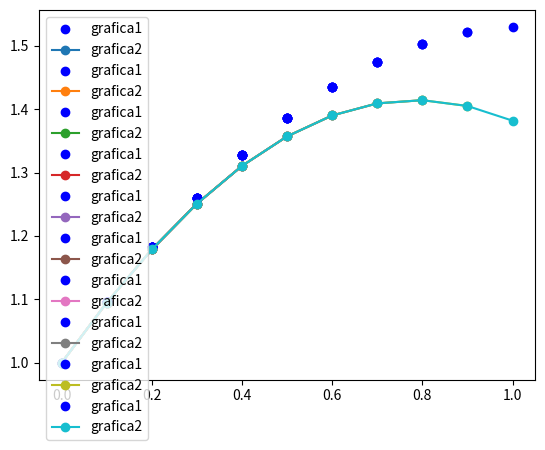

The script that saved this image:
import math
# importar el módulo pyplot
from matplotlib import pyplot as plt
import matplotlib
import time
class RK4 :
    #valores que se inician al crear un objeto nuevo
    y=[]
    xA=[]
    F=[]
    h=0
    #valores dinamicos, estos son auxiliares para encontrar a y
    t=0
    k1=[]
    k2=[]
    k3=[]
    k4=[]
    #listas para sacar la grafica del problema
    grafx=[]
    graft=[]
    grafxanalitica=[]
    #constructor del objeto para encontrar la solucion
    def __init__(self):
        #se agrega en el vector(lista) y los valores iniciales tomando en cuenta que
        #la primer posición es la variable x y la segunda es la variable y
        self.y=[1,1]
        #se define el vector F que es la función de cada una de las derivadas
        #de las variables arriba descritas, se ponen en vorma de cadena para
        #operarlas mediante el comando eval, haciendo dinamico este problema
        #podiendo agregar cualquier tipo de ecuacion
        self.F=['y','-1*math.sin(x)']
        #se define el paso, también puedde variar
        self.h=0.1
        #se agregan los valores iniciales en la lista de tiempos y de valores
        #en equis para su posteriror ploteo
        self.graft.append(self.t)
        self.grafx.append(self.y[0])
        self.grafxanalitica.append(self.y[0])
        
    #Esta funcion funge como auxiliar que calula el vector F de cada problema,
    #haciendolo funcion y generica lo podemos usar para cualquier k cambiando
    #unicamente los valores de entrada
    def Fcalcula(self,t,x,y):
        resultado=[]

        resultado.append(y)
        resultado.append(-(math.sin(x)))
    
        #se regresa una lista de resultados de evaluar F(t,Y)
        return resultado
    
    #Estas funciones solo cambian en los valores de x, y y t que se definen 
    #antes de pasar los parametros a la funcion Fcalcula descrita anteriormente.
    #Esta funcion guarda dentro de los atributos del objeto los valores para
    #k1,k2,k3 y k4 para su posterior operacion sin necesidad de andar pasando
    #parametros entre ellos, tomando en cuenta el paradigma funcional dentro
    #del paradigma orientado a objetos
    def kUno(self):
        k1=[]
        x=self.y[0]
        y=self.y[1]
        t=self.t
        Fevaluada=self.Fcalcula(t,x,y)
        for f in Fevaluada:
            k1.append(f*self.h)
        self.k1=k1
        
    def kDos(self):
        k2=[]
        x=self.y[0]+self.k1[0]/2
        y=self.y[1]+self.k1[1]/2
        t=self.t+self.h/2
        Fevaluada=self.Fcalcula(t,x,y)
        for f in Fevaluada:
            k2.append(f*self.h)
        self.k2=k2
        
    def kTres(self):
        k3=[]
        x=self.y[0]+self.k2[0]/2
        y=self.y[1]+self.k2[1]/2
        t=self.t+self.h/2
        Fevaluada=self.Fcalcula(t,x,y)
        for f in Fevaluada:
            k3.append(f*self.h)
        self.k3=k3
        
    def kCuatro(self):
        k4=[]
        x=self.y[0]+self.k3[0]
        y=self.y[1]+self.k3[1]
        t=self.t+self.h
        Fevaluada=self.Fcalcula(t,x,y)
        for f in Fevaluada:
            k4.append(f*self.h)
        self.k4=k4
    #se define la función NuevaY como la función que recalcula Y con los valores
    #de k1,k2,k3 y k4 objetnidos anteriormente
    def NuevaY(self):
        for i in range(len(self.y)):
            self.y[i]=self.y[i]+(1/6)*(self.k1[i]+2*self.k2[i]+2*self.k3[i]+self.k4[i])
        self.xA=math.cos(self.t)+math.sin(self.t)
            
    #se define la funcion itera para poder ocupar hacer uso de las funciones anteriores.
    #Las funciones anteriores no necesitan parametros mas que Fcalcula, esto es a lo que
    #pretendia llegar al usar el paradigma oriendato a objetos para no estar batallando
    #con saber que valores pasar a las funciones en una funcion global main como
    #la que se ve a continucacion.
    #Se define una nueva t, se generan las K's y posterior se genera la nueva y
    #al final estos valores se agregan a las listas para su ploteo
    def itera(self):
        self.t=round(self.t+self.h,1)
        self.kUno()
        self.kDos()
        self.kTres()
        self.kCuatro()
        self.NuevaY()
        print("X[",self.t,"] = ",self.y)
        self.graft.append(self.t)
        self.grafx.append(self.y[0])
        self.grafxanalitica.append(self.xA)

problema=RK4()
for i in range(10):
    problema.itera()
    plt.plot(problema.graft,problema.grafx,'bo',label="grafica1")
    plt.plot(problema.graft,problema.grafxanalitica,'o-',label="grafica2")
    plt.legend(loc="upper left")
    plt.show()
    time.sleep(0.01)
